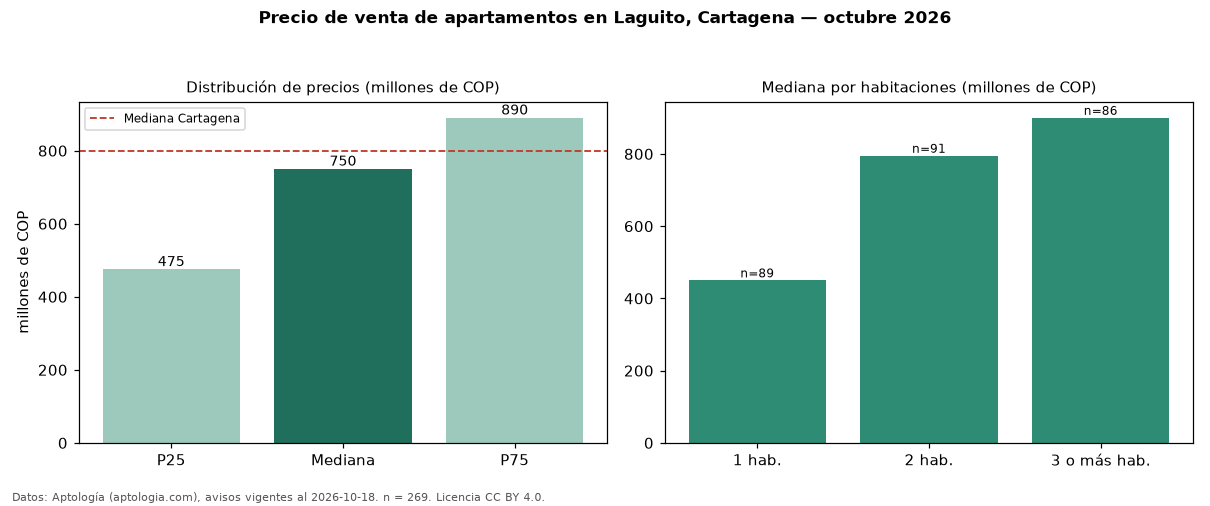

The data file committed next to this chart (first rows):
seccion, metrica, valor, moneda, n
precio, p25, 475000000, COP, 269
precio, mediana, 750000000, COP, 269
precio, p75, 890000000, COP, 269
precio, minimo, 310000000, COP, 269
precio, maximo, 3500000000, COP, 269
m2, mediana_precio_m2, 8554217, COP, 267
m2, area_mediana_m2, 84.0, m2, 267
admin, mediana_admin_mes, 662100, COP, 220
banos, mediana_banos, 2.0, , 
parqueadero, pct_con_parqueadero, 78.7, %, 183
estrato, estrato_mas_frecuente, 6, , 265
habitaciones, 1, 450000000, COP, 89
habitaciones, 2, 795000000, COP, 91
habitaciones, 3+, 900000000, COP, 86
ciudad, mediana_ciudad_referencia, 800000000, COP, 
ciudad, mediana_m2_ciudad, 7857143, COP, 
fuente, fecha_datos, 2026-10-18, , 
fuente, atribucion, https://www.aptologia.com/venta/cartagen…, , 
fuente, licencia, CC BY 4.0, , 
